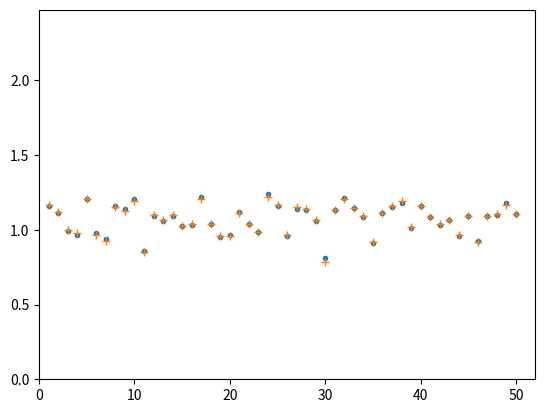

The matplotlib source for this figure:
import numpy
import matplotlib.pyplot as plt

XY = numpy.random.rand(50, 2) + numpy.array([1,1]) 
#(numpy.arange(100) + 1).reshape(50,2)
L = []
for i in range(len(XY)):
	M = numpy.array([[2, 6.9], [0.8,2]])
	l = M.dot(XY[i]) + numpy.array([0.4,8.9])
	L.append(l[0]/l[1])
L = numpy.array(L)

def active(x, y):
	return x/y
step = 0
W = numpy.array([[1, 0], [0, 1]])
B = numpy.zeros((2))
L_cur = []
while step < 1000:
	erros = []
	L_cur = []
	for i in range(len(XY)):
		xy = XY[i]
		l = L[i]
		xy_cur = W.dot(xy) + B
		xy_curw = numpy.array([[xy_cur[0]], [-xy_cur[0]]])
		l_cur = active(xy_cur[0], xy_cur[1])
		L_cur.append(l_cur)
		erros.append((l_cur - l) ** 2)
		c = 2 * (l_cur - l)/(xy[1] ** 2)
		W = W - 0.01 * c * xy_curw.dot(xy.reshape(1,2))
		B = B - 0.01 * c * xy_curw.reshape(2)
	step = step + 1
	if step % 100 == 0:
		err = numpy.sum(erros)/len(erros)
		print(err)
print(W, B)
X = numpy.arange(len(L)) + 1
plt.xlim(0, len(L) + 2)
plt.ylim(0, numpy.max(L) * 2)
plt.plot(X, L, linestyle="", marker=".")
plt.plot(X, L_cur, linestyle="", marker="+")
plt.show()
